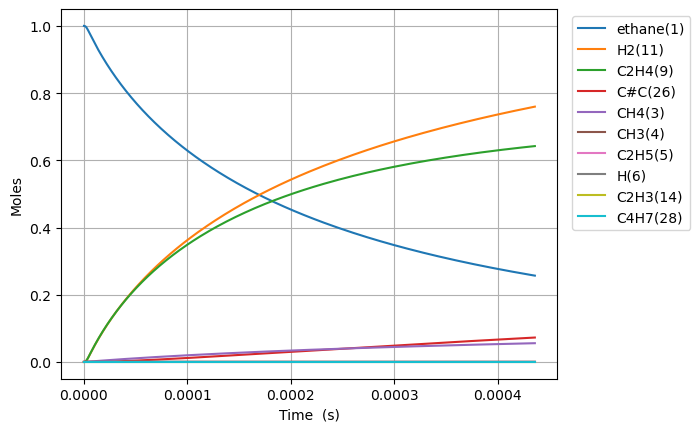

The table this chart was drawn from, first rows:
Time (s), Volume (m^3), Ar, He, Ne, N2, ethane(1), CH3(4), C2H5(5), CH4(3), H(6), C2H4(9), H2(11), C3H7(16), C2H3(14), C#C(26), C2H2(30), C4H7(28), C4H7(40)
0.0, 0.1122, 0.0, 0.0, 0.0, 0.0, 1.0, 0.0, 0.0, 0.0, 0.0, 0.0, 0.0, 0.0, 0.0, 0.0, 0.0, 0.0, 0.0
6.496113637689776e-19, 0.1122, 0.0, 0.0, 0.0, 0.0, 1, 2.061415242116917e-16, 1.684042110505447e-18, 5.105630787696789e-29, 1.6840421104149698e-18, 4.02926320576247e-29, 6.000306651529321e-29, 8.624684522481552e-57, 7.795000776331239e-49, 4.5762235109495405e-59, 3.5355232983940615e-72, 9.302587220286883e-89, 1.505278477889062e-96
1.8189118185531375e-18, 0.1122, 0.0, 0.0, 0.0, 0.0, 1, 5.771962677925714e-16, 4.7153179096445355e-18, 3.083800995768157e-28, 4.715317909098053e-18, 2.4336749763792793e-28, 3.624185217482751e-28, 2.7117388078427028e-55, 9.254224948251633e-48, 1.0236828973152697e-57, 1.4589434523626477e-70, 7.178293001313052e-87, 2.1058184891389725e-94
4.1575127281214566e-18, 0.1122, 0.0, 0.0, 0.0, 0.0, 1, 1.319305754953669e-15, 1.0777869508839848e-17, 1.4847174330611672e-27, 1.0777869506208772e-17, 1.1717097403838467e-27, 1.7448891742032884e-27, 6.049740102874381e-54, 9.085852984350413e-47, 2.0226249112949826e-56, 5.77143401843562e-69, 7.823254667541568e-85, 4.578262485604951e-92
8.834714547258096e-18, 0.1122, 0.0, 0.0, 0.0, 0.0, 1, 2.803524729273216e-15, 2.2902972710899012e-17, 6.48415110036397e-27, 2.2902972699408415e-17, 5.1171642728489114e-27, 7.620389446807377e-27, 1.1330493656631277e-52, 8.036334164822286e-46, 3.5991530020528054e-55, 2.0597829520037447e-67, 6.3999077578491245e-83, 7.5018256061632495e-90
1.8189118185531372e-17, 0.1122, 0.0, 0.0, 0.0, 0.0, 1, 5.771962677901718e-15, 4.715317912969149e-17, 2.7070054436269757e-26, 4.71531790817205e-17, 2.1363153530727776e-26, 3.18136258606947e-26, 1.957061003366618e-51, 6.755023249220334e-45, 6.070497738843025e-54, 6.959535285843287e-66, 4.6060596511497e-81, 1.0807040501151788e-87
3.689792546207793e-17, 0.1122, 0.0, 0.0, 0.0, 0.0, 1, 1.1708838575116358e-14, 9.565359202597309e-17, 1.1059000511299243e-25, 9.565359182999591e-17, 8.727545285872708e-26, 1.2996904214640908e-25, 3.251686106351106e-50, 5.53817644044498e-44, 9.970811216598906e-53, 2.2881391389672475e-64, 3.1221366123701716e-79, 1.4656246481298414e-85
7.431554001517103e-17, 0.1122, 0.0, 0.0, 0.0, 0.0, 1, 2.3582590369376173e-14, 1.9265441805332275e-16, 4.470224824837647e-25, 1.9265441726115163e-16, 3.5278133508726477e-25, 5.253556484153822e-25, 5.301068967864748e-49, 4.484959288551004e-43, 1.616311611884215e-51, 7.421499816401187e-63, 2.0557541510284602e-77, 1.93026631715179e-83
1.4915076912135726e-16, 0.1122, 0.0, 0.0, 0.0, 0.0, 1, 4.733009395721794e-14, 3.86656071047168e-16, 1.797457741276078e-24, 3.866560678618828e-16, 1.4185182364230802e-24, 2.1124319546697904e-24, 8.561240321120217e-48, 3.609886094420899e-42, 2.603020494791855e-50, 2.3909191523969836e-61, 1.3344065623952005e-75, 2.505597939418564e-81
2.988212273337297e-16, 0.1122, 0.0, 0.0, 0.0, 0.0, 1, 9.482510113019005e-14, 7.746593807914421e-16, 7.208609474915471e-24, 7.74659368017024e-16, 5.688892607318335e-24, 8.471796933454725e-24, 1.3761943062317558e-46, 2.89670733355091e-41, 4.1784258914281204e-49, 7.676638056128962e-60, 8.60058764814432e-74, 3.228520635217717e-79
5.981621437584746e-16, 0.1122, 0.0, 0.0, 0.0, 0.0, 1, 1.8981511546528858e-13, 1.5506660153063249e-15, 2.887203780522685e-23, 1.5506659641420222e-15, 2.278524378767266e-23, 3.3931376287411233e-23, 2.2070408432362828e-45, 2.3208925913940033e-40, 6.696381322722374e-48, 2.4605954335349553e-58, 5.523763742543183e-72, 4.1433255733924825e-77
1.1968439766079644e-15, 0.1122, 0.0, 0.0, 0.0, 0.0, 1, 3.7979514409210273e-13, 3.1026793444414256e-15, 1.1556339390848809e-22, 3.102679139650882e-15, 9.120035722799105e-23, 1.3581393203112821e-22, 3.5353741454474015e-44, 1.8581280602971142e-39, 1.0722950415094004e-46, 7.880112371356344e-57, 3.541408938775697e-70, 5.302981100918411e-75
2.394207642306944e-15, 0.1122, 0.0, 0.0, 0.0, 0.0, 1, 7.597552011721999e-13, 6.206706243132953e-15, 4.624041038096299e-22, 6.206705423704074e-15, 3.6492023902990223e-22, 5.434326272638383e-22, 5.6598860637599274e-43, 1.487071629184342e-38, 1.7163753744947378e-45, 2.5224286507485694e-55, 2.2684671124587254e-68, 6.768648169935523e-73
4.788934973704903e-15, 0.1122, 0.0, 0.0, 0.0, 0.0, 1, 1.5196753146382683e-12, 1.24147610022012e-14, 1.8499175137829138e-21, 1.2414757723952469e-14, 1.4599187071414943e-21, 2.1740843175268617e-21, 9.058442873805375e-42, 1.189890375509061e-37, 2.7467753398876946e-44, 8.071754578995566e-54, 1.452422202178354e-66, 8.60392020626487e-71
9.578389636500821e-15, 0.1122, 0.0, 0.0, 0.0, 0.0, 1, 3.039515538793904e-12, 2.4830874367077477e-14, 7.400272289553658e-21, 2.4830861253018237e-14, 5.8401511399769666e-21, 8.697044615775559e-21, 1.4495591047355349e-40, 9.520141013371503e-37, 4.395338647864126e-43, 2.582136434954694e-52, 9.297110680363216e-65, 1.0855674491395603e-68
1.9157298962092656e-14, 0.1122, 0.0, 0.0, 0.0, 0.0, 1, 6.0791959759991674e-12, 4.9663116483781465e-14, 2.9602293625513286e-20, 4.9663064025433416e-14, 2.3361563420743995e-20, 3.478959063142549e-20, 2.3194554067445925e-39, 7.616657032257373e-36, 7.03306276053256e-42, 8.256261619440567e-51, 5.95027824350443e-63, 1.3504994710096398e-66
3.831511761327633e-14, 0.1122, 0.0, 0.0, 0.0, 0.0, 1, 1.2158556805985668e-11, 9.932766226493338e-14, 1.184115831240766e-19, 9.932745242745976e-14, 9.34482210717943e-20, 1.3916116632549566e-19, 3.7112388620385177e-38, 6.093762515840015e-35, 1.1253708903744537e-40, 2.6375987103279934e-49, 3.8077809073897475e-61, 1.6364500981155636e-64
7.663075491564368e-14, 0.1122, 0.0, 0.0, 0.0, 0.0, 1, 2.431727828826255e-11, 1.9865700001771882e-13, 4.736511469395504e-19, 1.986561606607877e-13, 3.737972161643177e-19, 5.5665010825503e-19, 5.938011262000735e-37, 4.875535485213418e-34, 1.8007834602341777e-39, 8.41193772077678e-48, 2.4364136430697795e-59, 1.8926156034526825e-62
1.5326202952037837e-13, 0.1122, 0.0, 0.0, 0.0, 0.0, 1, 4.8634720542031844e-11, 3.973166602812631e-13, 1.8946141939380585e-18, 3.973133028484762e-13, 1.4952007049587619e-18, 2.2266100014187073e-18, 9.500652163822288e-36, 3.901199721434909e-33, 2.8818067046059546e-38, 2.6737914812572187e-46, 2.0597293232212663e-57, 2.6791353839023265e-60
3.0652457872984776e-13, 0.1122, 0.0, 0.0, 0.0, 0.0, 1, 9.726960220643257e-11, 7.946399198086207e-13, 7.578475806158653e-18, 7.946264901394345e-13, 5.980851912388376e-18, 8.906448602341123e-18, 1.5200305759105938e-34, 3.1221661376985143e-32, 4.612616904706951e-37, 8.442999686131538e-45, 1.3228629930799352e-55, 2.6047285149586372e-58
6.130496771487865e-13, 0.1122, 0.0, 0.0, 0.0, 0.0, 1, 1.9453935416268234e-10, 1.5893021946114237e-12, 3.0313939829520514e-17, 1.5892484766352765e-12, 2.3923709126979413e-17, 3.562572728580931e-17, 2.431796332726117e-33, 2.499651967084609e-31, 7.385675620015219e-36, 2.6321935333503204e-43, 8.467575153813374e-54, 2.239680904425954e-56
1e-12, 0.1122, 0.0, 0.0, 0.0, 0.0, 1, 3.173304512573189e-10, 2.5925055811230507e-12, 8.771542247277124e-17, 2.5923501484134163e-12, 6.922623681810874e-17, 1.03084880398772e-16, 2.545044612955615e-32, 1.3563267824671373e-30, 7.742267398986645e-35, 5.153598289158974e-42, 3.455136528228579e-52, 1.1012465290227533e-54
1.226099873986664e-12, 0.1122, 0.0, 0.0, 0.0, 0.0, 1, 3.8907881258497373e-10, 3.1786897651855868e-12, 1.2125582088013227e-16, 3.178474899295346e-12, 9.569706575234433e-17, 1.4250210043286071e-16, 3.890052876563555e-32, 2.0027875820874218e-30, 1.1834616098723078e-34, 8.011107369367156e-42, 5.424538572582797e-52, 1.7316318041669175e-54
1.8391500708245416e-12, 0.1122, 0.0, 0.0, 0.0, 0.0, 1, 5.836182255170517e-10, 4.76814035470461e-12, 2.576686448898082e-16, 4.767683773636227e-12, 2.0335948752969234e-16, 3.02815699276109e-16, 1.482937401169844e-31, 5.7325680438740544e-30, 4.359477513743342e-34, 3.585425886069745e-41, 2.692609034960728e-51, 8.933231366653393e-54
2.452200267662419e-12, 0.1122, 0.0, 0.0, 0.0, 0.0, 1, 7.781575929589108e-10, 6.35765396114491e-12, 4.3955240181371145e-16, 6.356875101670236e-12, 3.469123973691334e-16, 5.165659337993006e-16, 3.989631013631624e-31, 1.2105252375142457e-29, 1.1066152983290408e-33, 1.0499448674665803e-40, 1.1399772873732219e-50, 3.8154845539820346e-53
3.6783006613381745e-12, 0.1122, 0.0, 0.0, 0.0, 0.0, 1, 1.1672362210798412e-09, 9.536829064604727e-12, 9.100373805968965e-16, 9.535216583871655e-12, 7.182554089129874e-16, 1.0694770851493473e-15, 1.6134771078968204e-30, 3.3145990845104106e-29, 3.877239012908091e-33, 4.462426771017152e-40, 1.0295770056394697e-49, 3.5374600802543916e-52
4.904401055013929e-12, 0.1122, 0.0, 0.0, 0.0, 0.0, 1, 1.5563146819169422e-09, 1.2716235886950949e-11, 1.5477351147438165e-15, 1.2713493558758601e-11, 1.2215923652668817e-15, 1.818888904068091e-15, 4.369973874957746e-30, 6.950966711015741e-29, 9.704353276827789e-33, 1.2713919415163452e-39, 4.066756607508832e-49, 1.425827971116366e-51
7.356601842365439e-12, 0.1122, 0.0, 0.0, 0.0, 0.0, 1, 2.3344710542892963e-09, 1.9075810331729022e-11, 3.372198408094776e-15, 1.906983577233503e-11, 2.6617471465319506e-15, 3.962927639477891e-15, 2.1904628336890961e-29, 2.2077230077843577e-28, 4.5187469152962624e-32, 8.077654250468119e-39, 4.901723541950925e-48, 1.8112924246826587e-50
9.808802629716948e-12, 0.1122, 0.0, 0.0, 0.0, 0.0, 1, 3.112626702570103e-09, 2.5436387580653952e-11, 5.920444109847896e-15, 2.5425898958931724e-11, 4.673377311318528e-15, 6.95746611750674e-15, 6.56953098002587e-29, 5.046670098735163e-28, 1.3157536954477473e-31, 2.7782845969999797e-38, 2.349992150789328e-47, 8.815167899169043e-50
1e-11, 0.1122, 0.0, 0.0, 0.0, 0.0, 1, 3.1732992377990086e-09, 2.593236223514117e-11, 6.149686739736175e-15, 2.5921467555377477e-11, 4.854356654950052e-15, 7.22685316692878e-15, 7.171917516886424e-29, 5.356494170450032e-28, 1.4351308045205506e-31, 3.1021576915962435e-38, 2.822924757681989e-47, 1.0632036406971971e-49
1.471320420441997e-11, 0.1122, 0.0, 0.0, 0.0, 0.0, 1, 4.6689358168478755e-09, 3.816056368720965e-11, 1.3198282605912658e-14, 3.813718505431344e-11, 1.0419428430872461e-14, 1.550960357602177e-14, 3.3956225847572246e-28, 1.7040324980254924e-27, 6.757111973835317e-31, 1.8871686903320344e-37, 2.9479054023695425e-46, 1.1353990947379093e-48
2.452200735382601e-11, 0.1122, 0.0, 0.0, 0.0, 0.0, 1, 7.781545314032827e-09, 6.362100113074357e-11, 3.648154959562582e-14, 6.355639953724706e-11, 2.880746338228788e-14, 4.286748533275055e-14, 2.7690681660853043e-27, 8.199153056826009e-27, 5.7188351540198594e-30, 2.1583881660976904e-36, 7.382646293249248e-45, 2.901298576068626e-47
4.413961365263809e-11, 0.1122, 0.0, 0.0, 0.0, 0.0, 1, 1.4006729373438909e-08, 1.1459019533908304e-10, 1.179676570137154e-13, 1.1438142846461865e-10, 9.319903481435091e-14, 1.3859864353980364e-13, 3.054670300786644e-26, 5.1268973266170585e-26, 6.79195773314276e-29, 3.239695789053911e-35, 2.927133534836272e-43, 1.163417905419195e-45
6.375721995145018e-11, 0.1122, 0.0, 0.0, 0.0, 0.0, 1, 2.0231866852279664e-08, 1.6562377101104173e-10, 2.460134654947253e-13, 1.651886352145916e-10, 1.944433475741366e-13, 2.890045130521914e-13, 1.2087207556595219e-25, 1.5419748239740695e-25, 2.7090388497153826e-28, 1.3864947831897366e-34, 2.0476234880371072e-42, 8.154197613123236e-45
8.337482625026225e-11, 0.1122, 0.0, 0.0, 0.0, 0.0, 1, 2.645695774918022e-08, 2.167216670240108e-10, 4.20619869240051e-13, 2.159780817658414e-10, 3.3258560589086335e-13, 4.940683003564171e-13, 3.3170793589664613e-25, 3.4675803512070904e-25, 7.4840925511423005e-28, 3.999925571026381e-34, 9.049363161487663e-42, 3.608182181547755e-44
9.999999999999999e-11, 0.1122, 0.0, 0.0, 0.0, 0.0, 1, 3.173244859225667e-08, 2.600754880400226e-10, 6.050410846809024e-13, 2.59006349402912e-10, 4.785766312194332e-13, 7.106254074358585e-13, 6.662452980591049e-25, 6.066151435981785e-25, 1.5171335549414529e-27, 8.331921968115644e-34, 2.629701178859669e-41, 1.0494863247458883e-43
1.0299243254907433e-10, 0.1122, 0.0, 0.0, 0.0, 0.0, 1, 3.2682002063565483e-08, 2.67883819124317e-10, 6.417869468555851e-13, 2.6674983241124767e-10, 5.07671830170435e-13, 7.537717132790487e-13, 7.416453216507527e-25, 6.62806160342778e-25, 1.6909685899195038e-27, 9.317930939531515e-34, 3.050377798053839e-41, 1.217479072582731e-43
1.422276451466985e-10, 0.1122, 0.0, 0.0, 0.0, 0.0, 1, 4.5131950943919164e-08, 3.704006521952801e-10, 1.223802154305683e-12, 3.6824048426081895e-10, 9.688455773374298e-13, 1.437028467420446e-12, 2.561384923822903e-24, 1.8094397839127107e-24, 6.016518671187845e-27, 3.4530690083401435e-33, 2.133426041943225e-40, 8.530089597110391e-43
1.8146285774432266e-10, 0.1122, 0.0, 0.0, 0.0, 0.0, 1, 5.758171349141948e-08, 4.731737530630347e-10, 1.9920570282619413e-12, 4.69661105548947e-10, 1.578330799916539e-12, 2.33862604284184e-12, 6.557380712921367e-24, 3.923898800281501e-24, 1.590423584982479e-26, 9.35670282862031e-33, 8.766785261320433e-40, 3.507690185690649e-42
2.206980703419468e-10, 0.1122, 0.0, 0.0, 0.0, 0.0, 1, 7.003128970437066e-08, 5.762025785589168e-10, 2.9465490738306567e-12, 5.710122366173213e-10, 2.3365120825854786e-12, 3.4584085164932325e-12, 1.4047882955587408e-23, 7.403148685957334e-24, 3.5324163924325746e-26, 2.1145359308436028e-32, 2.795182094321301e-39, 1.1191638314116771e-41
2.991684955371951e-10, 0.1122, 0.0, 0.0, 0.0, 0.0, 1, 9.492988312169963e-08, 7.830253035175794e-10, 5.414233296616133e-12, 7.735081153389881e-10, 4.300451748085629e-12, 6.351929189151547e-12, 4.72850278482817e-23, 2.0472596096897512e-23, 1.3188182962277734e-25, 8.102626830708663e-32, 2.1363838506784532e-38, 8.567050609051317e-41
3.776389207324434e-10, 0.1122, 0.0, 0.0, 0.0, 0.0, 1, 1.1982773118464642e-07, 9.908646570351683e-10, 8.626833622965931e-12, 9.757322666956e-10, 6.8636261135910796e-12, 1.011640447207975e-11, 1.1885356171453727e-22, 4.5250573247204237e-23, 3.6303435128177693e-25, 2.2636242577271257e-31, 9.268865908036198e-38, 3.718992075940818e-40
4.561093459276917e-10, 0.1122, 0.0, 0.0, 0.0, 0.0, 1, 1.4472483388206874e-07, 1.199716525543986e-09, 1.2584328949132562e-11, 1.1776887806054146e-09, 1.0028965596610114e-11, 1.4750673591711164e-11, 2.497486753437561e-22, 8.680153776168539e-23, 8.28335680088935e-25, 5.215024439954761e-31, 3.020764523171031e-37, 1.2124605636908142e-39
5.3457977112294e-10, 0.1122, 0.0, 0.0, 0.0, 0.0, 1, 1.6962119120282052e-07, 1.4095768287200777e-09, 1.7286698201419803e-11, 1.379381713779169e-09, 1.3799386326124527e-11, 2.025359469656426e-11, 4.654359987286097e-22, 1.5107663945574292e-22, 1.6667938912387676e-24, 1.0566631006768857e-30, 8.233486654655165e-37, 3.305553751861698e-39
6.915206215134367e-10, 0.1122, 0.0, 0.0, 0.0, 0.0, 1, 2.1941166966960895e-07, 1.832306597256702e-09, 2.8925974178102222e-11, 1.781992885287725e-09, 2.3167069738870504e-11, 3.3860938636165654e-11, 1.280563204819815e-21, 3.7751560807005475e-22, 5.350266005165299e-24, 3.425479378084947e-30, 4.626698248020632e-36, 1.858371213678148e-38
8.327673868648837e-10, 0.1122, 0.0, 0.0, 0.0, 0.0, 1, 2.6422055098942665e-07, 2.216171872161749e-09, 4.194857990992067e-11, 2.143481619973251e-09, 3.369640283249239e-11, 4.906723897555597e-11, 2.6440636383982907e-21, 7.372231782572416e-22, 1.2427774603717622e-23, 8.001105573763879e-30, 1.5380072206551554e-35, 6.178845278788985e-38
9.740141522163307e-10, 0.1122, 0.0, 0.0, 0.0, 0.0, 1, 3.0902701711510705e-07, 2.6032422817151694e-09, 5.7384249270505105e-11, 2.5041781794948814e-09, 4.623106834729623e-11, 6.707099482905235e-11, 4.858144837064358e-21, 1.3034837954171315e-21, 2.5418944465784954e-23, 1.6430233346721036e-29, 4.257007489554571e-35, 1.7104872449132366e-37
9.999999999999999e-10, 0.1122, 0.0, 0.0, 0.0, 0.0, 1, 3.172700154676503e-07, 2.6748007548881326e-09, 6.04868225901187e-11, 2.570452783859416e-09, 4.875685116931509e-11, 7.068742539620507e-11, 5.380261319725828e-21, 1.4353666630540513e-21, 2.8693386520275637e-23, 1.8558316637017427e-29, 5.070771359186036e-35, 2.0375115004981853e-37
1.1152609175677777e-09, 0.1122, 0.0, 0.0, 0.0, 0.0, 1, 3.538310679815652e-07, 2.993495019602511e-09, 7.523285924100943e-11, 2.8641052324531422e-09, 6.078768610942647e-11, 8.786615007511629e-11, 8.202097634392865e-21, 2.1420002739780672e-21, 4.7354980762534244e-23, 3.07012080593083e-29, 1.0316356998101322e-34, 4.1456218053222664e-37
1.2565076829192246e-09, 0.1122, 0.0, 0.0, 0.0, 0.0, 1, 3.986327035237706e-07, 3.386907577021772e-09, 9.549428677861903e-11, 3.2232851499498105e-09, 7.738275601929273e-11, 1.1144682618410813e-10, 1.2987611984277096e-20, 3.3276314937255288e-21, 8.217006127834705e-23, 5.339813291086325e-29, 2.260128688555772e-34, 9.083111723805003e-37
1.3977544482706716e-09, 0.1122, 0.0, 0.0, 0.0, 0.0, 1, 4.434319236767484e-07, 3.783457737663197e-09, 1.1816840881858334e-10, 3.5817400106084955e-09, 9.603265991953564e-11, 1.3780731906483705e-10, 1.9555910194778746e-20, 4.944322890432288e-21, 1.3481675577463427e-22, 8.777743408304335e-29, 4.573432355678177e-34, 1.8381270121407454e-36
1.6802479789735656e-09, 0.1122, 0.0, 0.0, 0.0, 0.0, 1, 5.330231175553697e-07, 4.585883336382987e-09, 1.7075424405085891e-10, 4.2965615429561215e-09, 1.395619592417288e-10, 1.9884573398467066e-10, 3.952727030974151e-20, 9.84879926284031e-21, 3.1896333583489983e-22, 2.0827406468459494e-28, 1.5638842050069255e-33, 6.286196173873063e-36
1.9627415096764596e-09, 0.1122, 0.0, 0.0, 0.0, 0.0, 1, 6.226046490986623e-07, 5.4005996709998795e-09, 2.3298938002061713e-10, 5.008740873011674e-09, 1.9150438531425626e-10, 2.709390943972794e-10, 7.134622541752576e-20, 1.7704112129513566e-20, 6.634668820166585e-22, 4.341334472655788e-28, 4.422190853647193e-33, 1.7776894080056818e-35
2.2452350403793535e-09, 0.1122, 0.0, 0.0, 0.0, 0.0, 1, 7.121765177886943e-07, 6.227439203026867e-09, 3.0487283149401836e-10, 5.7184444381937815e-09, 2.519868814581048e-10, 3.5404784829301956e-10, 1.1860808754459374e-19, 2.950782387614487e-20, 1.2558374181680901e-21, 8.230565597390064e-28, 1.0904044935495898e-32, 4.383622861276652e-35
2.5277285710822475e-09, 0.1122, 0.0, 0.0, 0.0, 0.0, 1, 8.017387231082907e-07, 7.06623865768264e-09, 3.8640361296480317e-10, 6.425834412351293e-09, 3.21134671483432e-10, 4.481349879259134e-10, 1.8518812031458452e-19, 4.639927303988312e-20, 2.211359383676067e-21, 1.4511159592099236e-27, 2.4301434616087112e-32, 9.770104505073471e-35
2.8102221017851415e-09, 0.1122, 0.0, 0.0, 0.0, 0.0, 1, 8.912912645409752e-07, 7.916838728253837e-09, 4.775807386940953e-10, 7.1310690013669465e-09, 3.9907137869680067e-10, 5.531658731802178e-10, 2.7518664164736276e-19, 6.965330799884211e-20, 3.676357875551961e-21, 2.4149239335283874e-27, 5.001827446413176e-32, 2.011012092454848e-34
3.0927156324880354e-09, 0.1122, 0.0, 0.0, 0.0, 0.0, 1, 9.808341415709674e-07, 8.779084041411342e-09, 5.78403222727029e-10, 7.834302477825675e-09, 4.85919039435857e-10, 6.691082104207837e-10, 3.929220713835235e-19, 1.0068129766293275e-19, 5.831251318137661e-21, 3.833656568044051e-27, 9.640993375944175e-32, 3.876348990827473e-34
3.3752091631909294e-09, 0.1122, 0.0, 0.0, 0.0, 0.0, 1, 1.070367353683201e-06, 9.652823263371564e-09, 6.888700788961472e-10, 8.53568507484591e-09, 5.817980599759446e-10, 7.959321155629766e-10, 5.429367828802589e-19, 1.41036274379304e-19, 8.893918228672265e-21, 5.8512847685587274e-27, 1.7580300930506088e-31, 7.068721241686261e-34
3.6577026938938234e-09, 0.1122, 0.0, 0.0, 0.0, 0.0, 1, 1.1598909003633154e-06, 1.0537909074762644e-08, 8.089803208356981e-10, 9.23536301119549e-09, 6.868272266860514e-10, 9.336100990966227e-10, 7.299738490359378e-19, 1.9241451639405418e-19, 1.3123586833501525e-20, 8.639153118001912e-27, 3.057684439842117e-31, 1.2294690029390695e-33
3.976537105348947e-09, 0.1122, 0.0, 0.0, 0.0, 0.0, 1, 1.2609194342692543e-06, 1.1550305383969601e-08, 9.561247114253254e-10, 1.0023180465726684e-08, 8.165060804691417e-10, 1.102006185307894e-09, 9.916679045573788e-19, 2.659462699123736e-19, 1.9684271348553632e-20, 1.2965486838329462e-26, 5.447314286162586e-31, 2.190374934105618e-33
... 606 more rows
